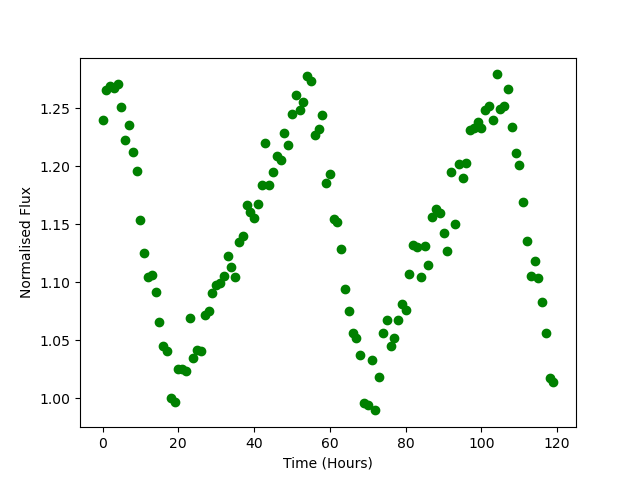

Source data for this figure (header and first rows):
Time, Flux
0.0, 1.24
1.0, 1.266
2.0, 1.269
3.0, 1.268
4.0, 1.271
5.0, 1.251
6.0, 1.223
7.0, 1.235
8.0, 1.212
9.0, 1.196
10.0, 1.153
11.0, 1.125
12.0, 1.105
13.0, 1.106
14.0, 1.092
15.0, 1.065
16.0, 1.045
17.0, 1.04
18.0, 1.001
19.0, 0.9971
20.0, 1.025
21.0, 1.025
22.0, 1.023
23.0, 1.069
24.0, 1.035
25.0, 1.041
26.0, 1.041
27.0, 1.072
28.0, 1.075
29.0, 1.091
30.0, 1.098
31.0, 1.099
32.0, 1.105
33.0, 1.122
34.0, 1.113
35.0, 1.104
36.0, 1.135
37.0, 1.139
38.0, 1.166
39.0, 1.16
40.0, 1.156
41.0, 1.168
42.0, 1.184
43.0, 1.22
44.0, 1.184
45.0, 1.195
46.0, 1.209
47.0, 1.205
48.0, 1.228
49.0, 1.218
50.0, 1.245
51.0, 1.261
52.0, 1.249
53.0, 1.255
54.0, 1.278
55.0, 1.273
56.0, 1.227
57.0, 1.232
58.0, 1.244
59.0, 1.186
... 60 more rows
